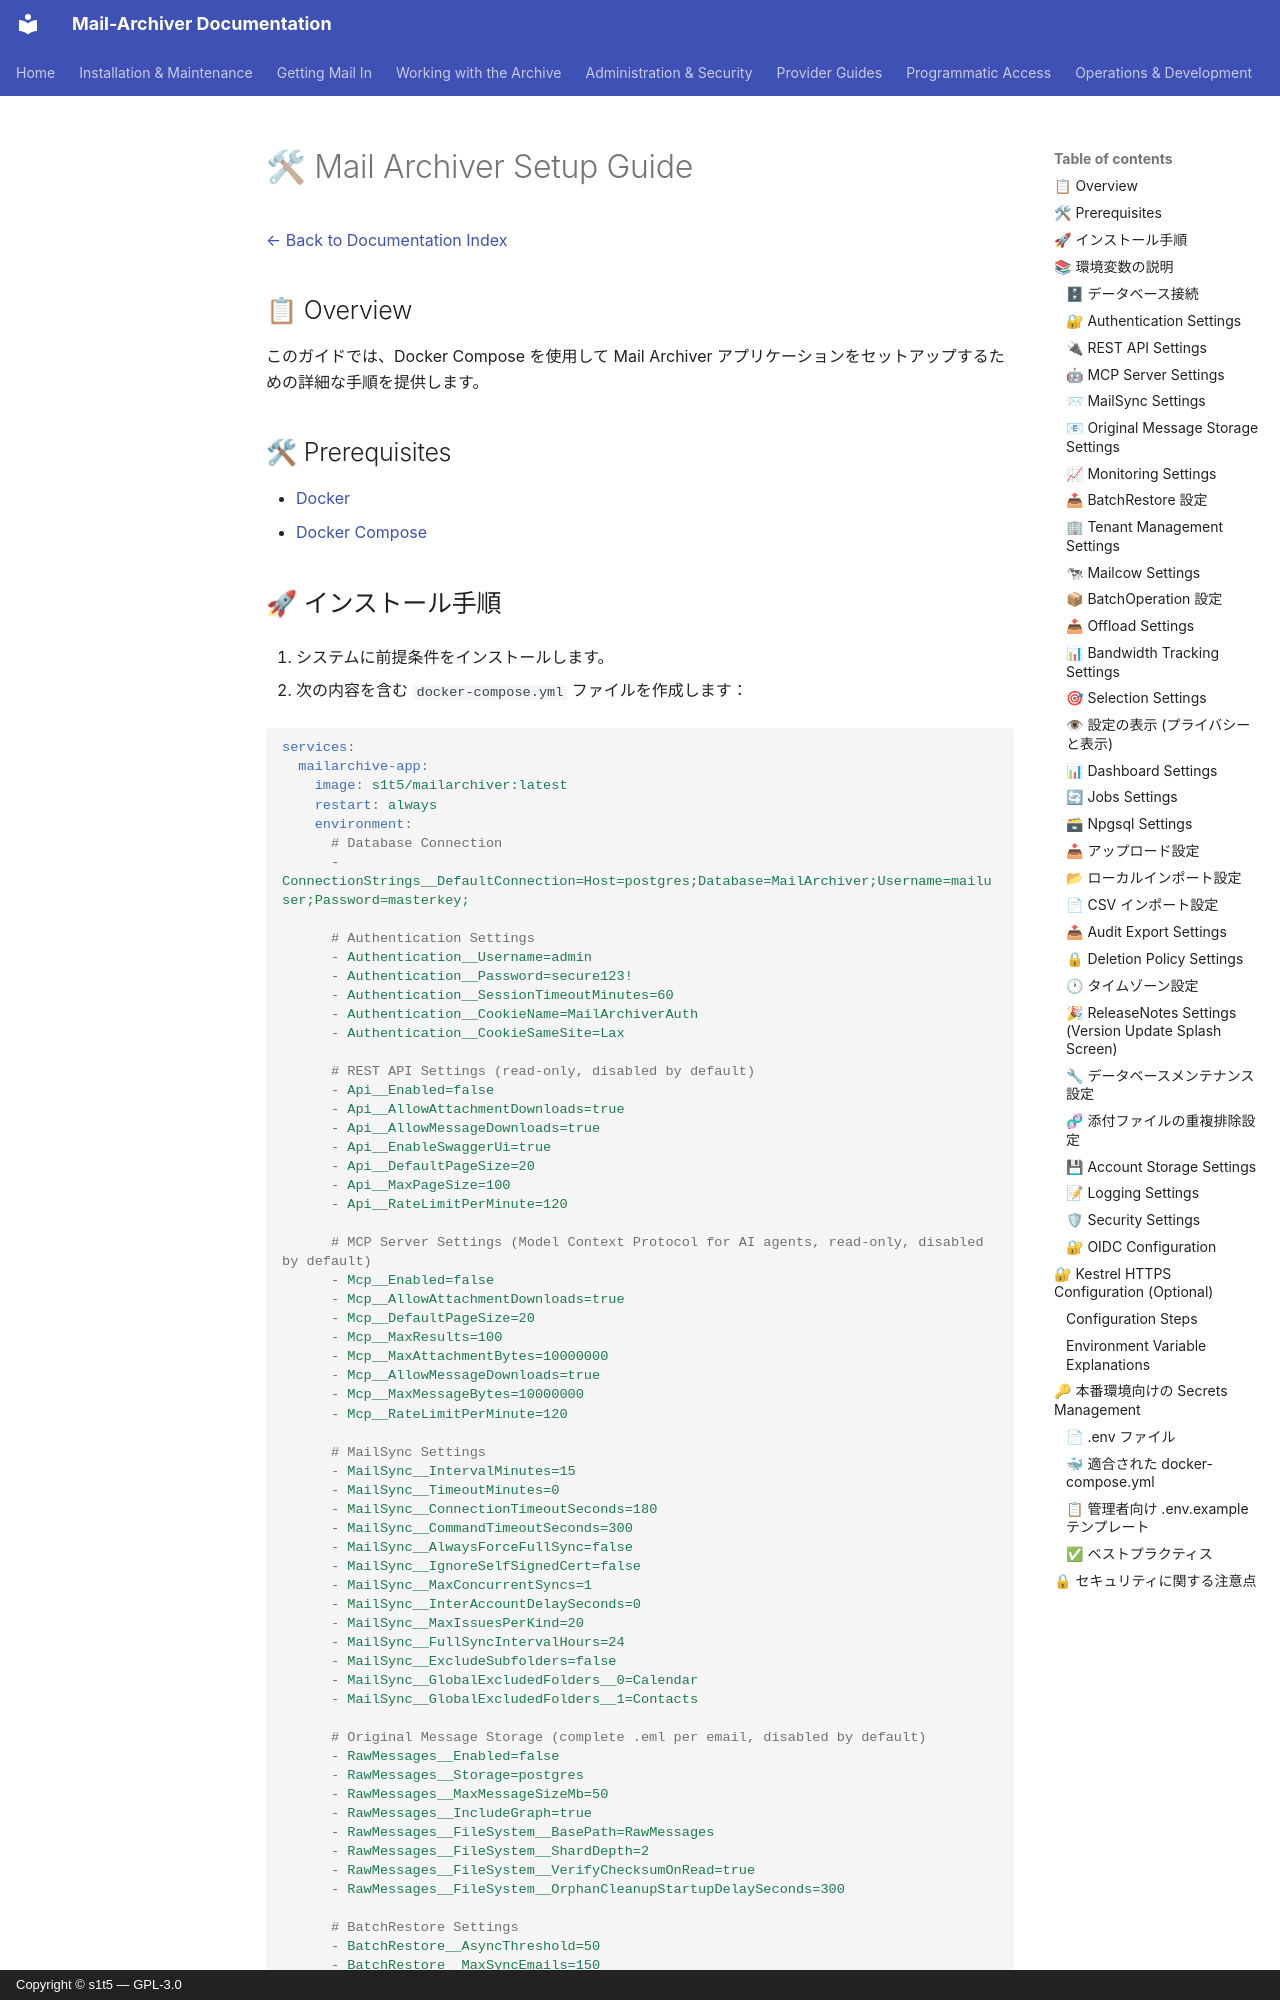

repository: s1t5/mail-archiver · page: Setup.ja/index.html · generator: mkdocs · copyright: Copyright © s1t5 — GPL-3.0

# 🛠 Mail Archiver Setup Guide {#mail-archiver-setup-guide}

[← Back to Documentation Index](index.md)

## 📋 Overview {#overview}

このガイドでは、Docker Compose を使用して Mail Archiver アプリケーションをセットアップするための詳細な手順を提供します。

## 🛠 Prerequisites {#prerequisites}

- [Docker](https://www.docker.com/products/docker-desktop)
- [Docker Compose](https://docs.docker.com/compose/install/)
